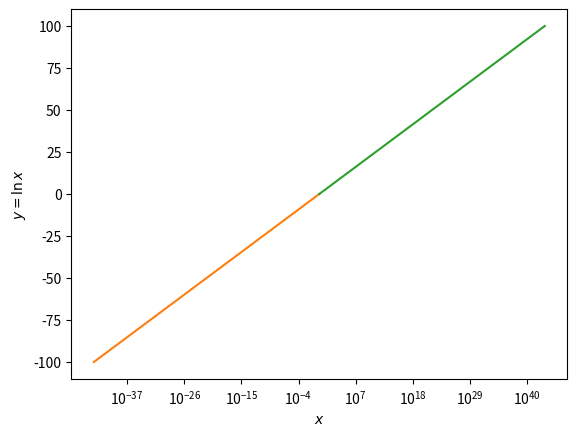

The matplotlib source for this figure:
import matplotlib.pyplot as plt
import numpy as np

eps = 1e-3
n = 100/eps
x = np.linspace(1, 1 + eps, 100)
print(x)
y = np.log(x)
plt.semilogx(x, y)
plt.semilogx(x ** (-n), -n * y)
plt.semilogx(x ** n, n * y)
plt.xlabel('$x$')
plt.ylabel('$y=\ln x$')
plt.show()
